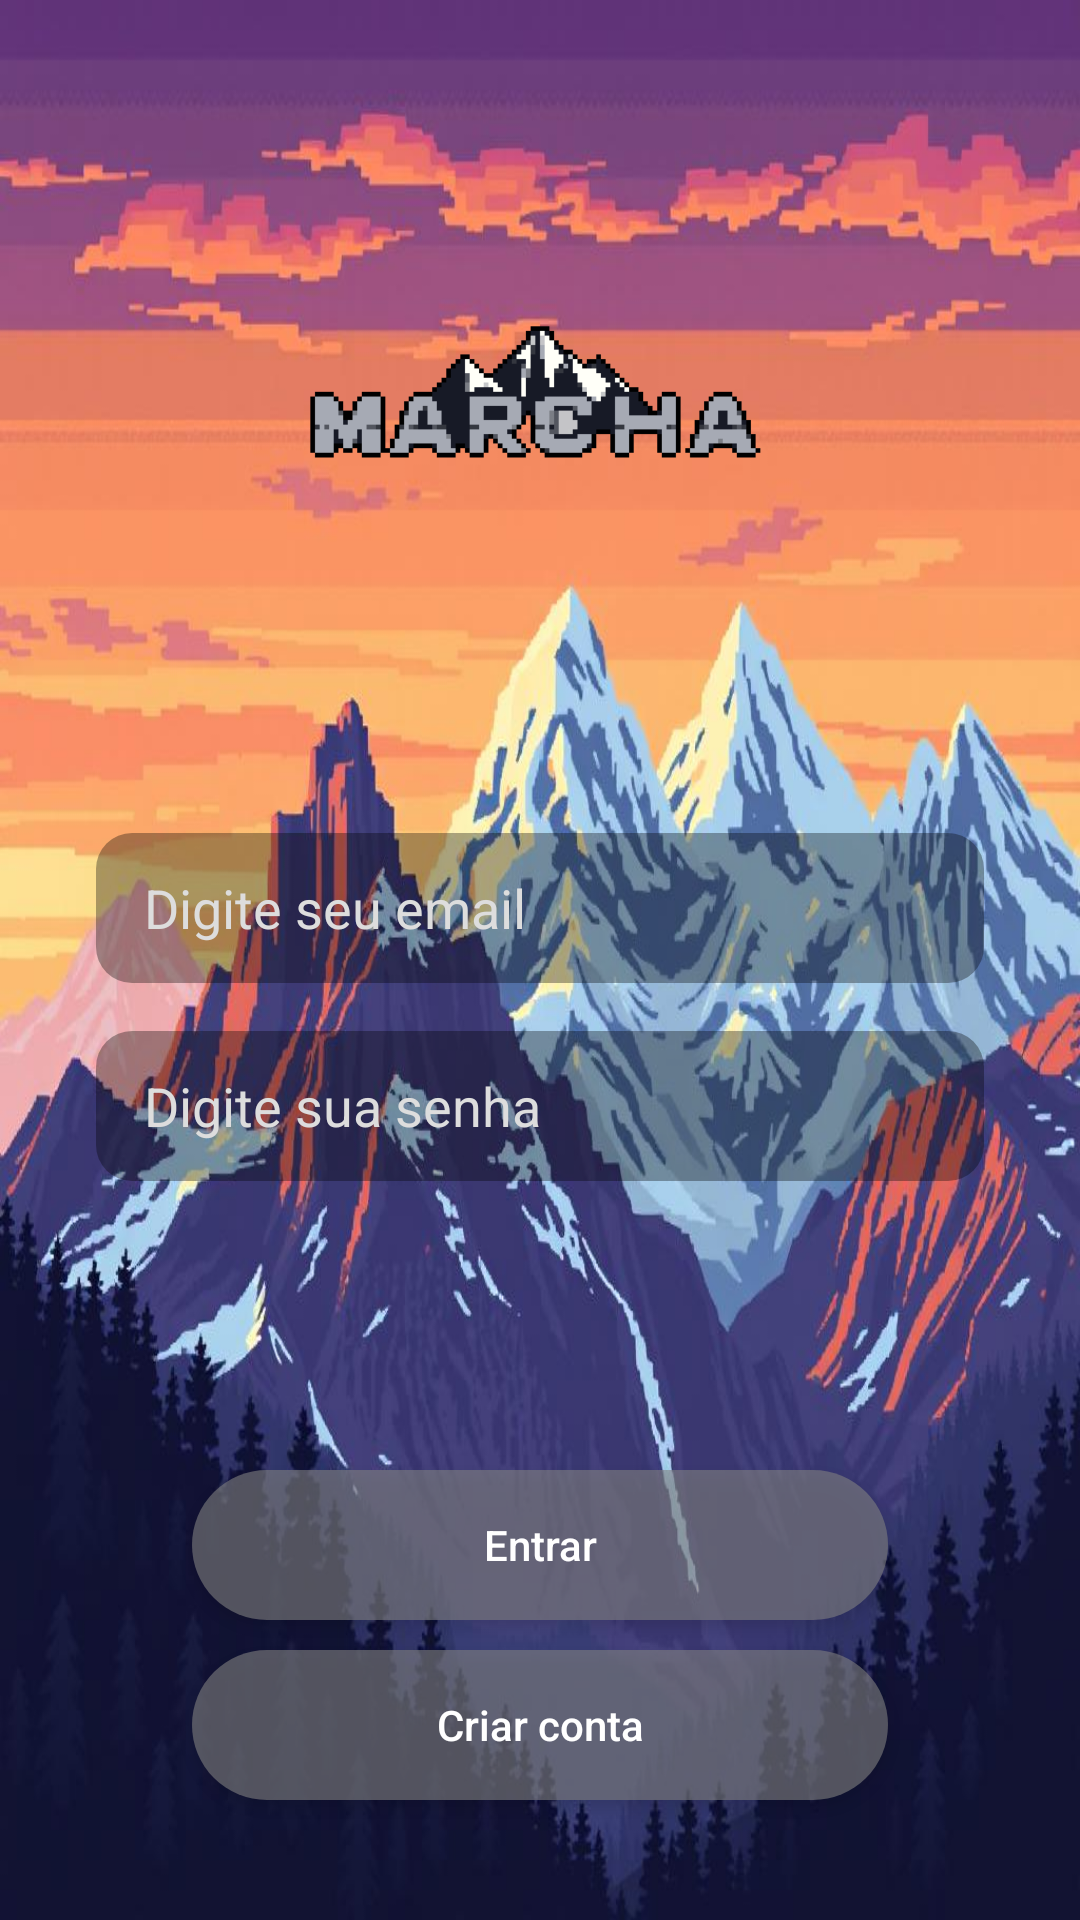

The Android layout XML behind this screen, and the referenced resources:
<!-- AndroidManifest.xml: application theme Theme.MarchaProject -->
<!-- res/layout/activity_login.xml -->
<?xml version="1.0" encoding="utf-8"?>
<androidx.constraintlayout.widget.ConstraintLayout xmlns:android="http://schemas.android.com/apk/res/android"
    xmlns:app="http://schemas.android.com/apk/res-auto"
    xmlns:tools="http://schemas.android.com/tools"
    android:id="@+id/main"
    android:layout_width="match_parent"
    android:layout_height="match_parent"
    tools:context=".LoginActivity"
    android:background="@drawable/pixel_montain">

    <ImageView
        android:id="@+id/logo_image"
        android:layout_width="200dp"
        android:layout_height="200dp"
        android:layout_marginTop="40dp"
        android:src="@drawable/logo"
        app:layout_constraintTop_toTopOf="parent"
        app:layout_constraintStart_toStartOf="parent"
        app:layout_constraintEnd_toEndOf="parent" />

    
    <EditText
        android:id="@+id/editText_email"
        android:layout_width="0dp"
        android:layout_height="50dp"
        android:hint="@string/hint_email"
        android:background="@drawable/edit_text_background"
        android:paddingHorizontal="16dp"
        android:textColorHint="#DDDDDD"
        android:textColor="#FFFFFF"
        android:inputType="textEmailAddress"
        app:layout_constraintTop_toTopOf="parent"
        app:layout_constraintStart_toStartOf="parent"
        app:layout_constraintEnd_toEndOf="parent"
        app:layout_constraintBottom_toBottomOf="parent"
        android:layout_marginHorizontal="32dp"
        android:layout_marginBottom="35dp"/>

    
    <EditText
        android:id="@+id/editText_password"
        android:layout_width="0dp"
        android:layout_height="50dp"
        android:hint="@string/hint_senha"
        android:background="@drawable/edit_text_background"
        android:paddingHorizontal="16dp"
        android:textColorHint="#DDDDDD"
        android:textColor="#FFFFFF"
        android:inputType="textPassword"
        android:layout_marginHorizontal="32dp"
        app:layout_constraintTop_toBottomOf="@id/editText_email"
        app:layout_constraintStart_toStartOf="parent"
        app:layout_constraintEnd_toEndOf="parent"
        android:layout_marginTop="16dp" />

    
    <Button
        android:id="@+id/button_sign_up"
        android:layout_width="0dp"
        android:layout_height="50dp"
        android:text="@string/button_sign_up"
        android:textAllCaps="false"
        android:textColor="#FFFFFF"
        android:background="@drawable/button_background"
        android:layout_marginHorizontal="64dp"
        app:layout_constraintStart_toStartOf="parent"
        app:layout_constraintEnd_toEndOf="parent"
        app:layout_constraintBottom_toTopOf="@id/button_register"
        android:layout_marginBottom="10dp"/>

    
    <Button
        android:id="@+id/button_register"
        android:layout_width="0dp"
        android:layout_height="50dp"
        android:text="@string/button_register"
        android:textAllCaps="false"
        android:textColor="#FFFFFF"
        android:background="@drawable/button_background"
        app:layout_constraintBottom_toBottomOf="parent"
        app:layout_constraintStart_toStartOf="parent"
        app:layout_constraintEnd_toEndOf="parent"
        android:layout_marginHorizontal="64dp"
        android:layout_marginBottom="40dp"/>
</androidx.constraintlayout.widget.ConstraintLayout>
<!-- resources referenced by this layout -->
<resources>
  <!-- drawable button_background (drawable) -->
  <?xml version="1.0" encoding="utf-8"?>
  <shape xmlns:android="http://schemas.android.com/apk/res/android" android:shape="rectangle">
      <solid android:color="#99808080"/>
      <corners android:radius="25dp"/>
  </shape>
  <!-- drawable edit_text_background (drawable) -->
  <?xml version="1.0" encoding="utf-8"?>
  <shape xmlns:android="http://schemas.android.com/apk/res/android" android:shape="rectangle">
      <solid android:color="#55000000" /> 
      <corners android:radius="12dp"/>    
  </shape>
  <!-- drawable logo: png bitmap (drawable, 2807 bytes) -->
  <!-- drawable pixel_montain (drawable) -->
  <?xml version="1.0" encoding="utf-8"?>
  <bitmap xmlns:android="http://schemas.android.com/apk/res/android"
      android:src="@drawable/montanha_pixel"
      android:tileMode="disabled"
      android:gravity="fill"/>
  <string name="button_register">Criar conta</string>
  <string name="button_sign_up">Entrar</string>
  <string name="hint_email">Digite seu email</string>
  <string name="hint_senha">Digite sua senha</string>
  <style name="Theme.MarchaProject" parent="Base.Theme.MarchaProject" />
  <!-- drawable montanha_pixel: jpeg bitmap (drawable, 100750 bytes) -->
  <style name="Base.Theme.MarchaProject" parent="Theme.Material3.DayNight.NoActionBar">
          
          
      </style>
</resources>
